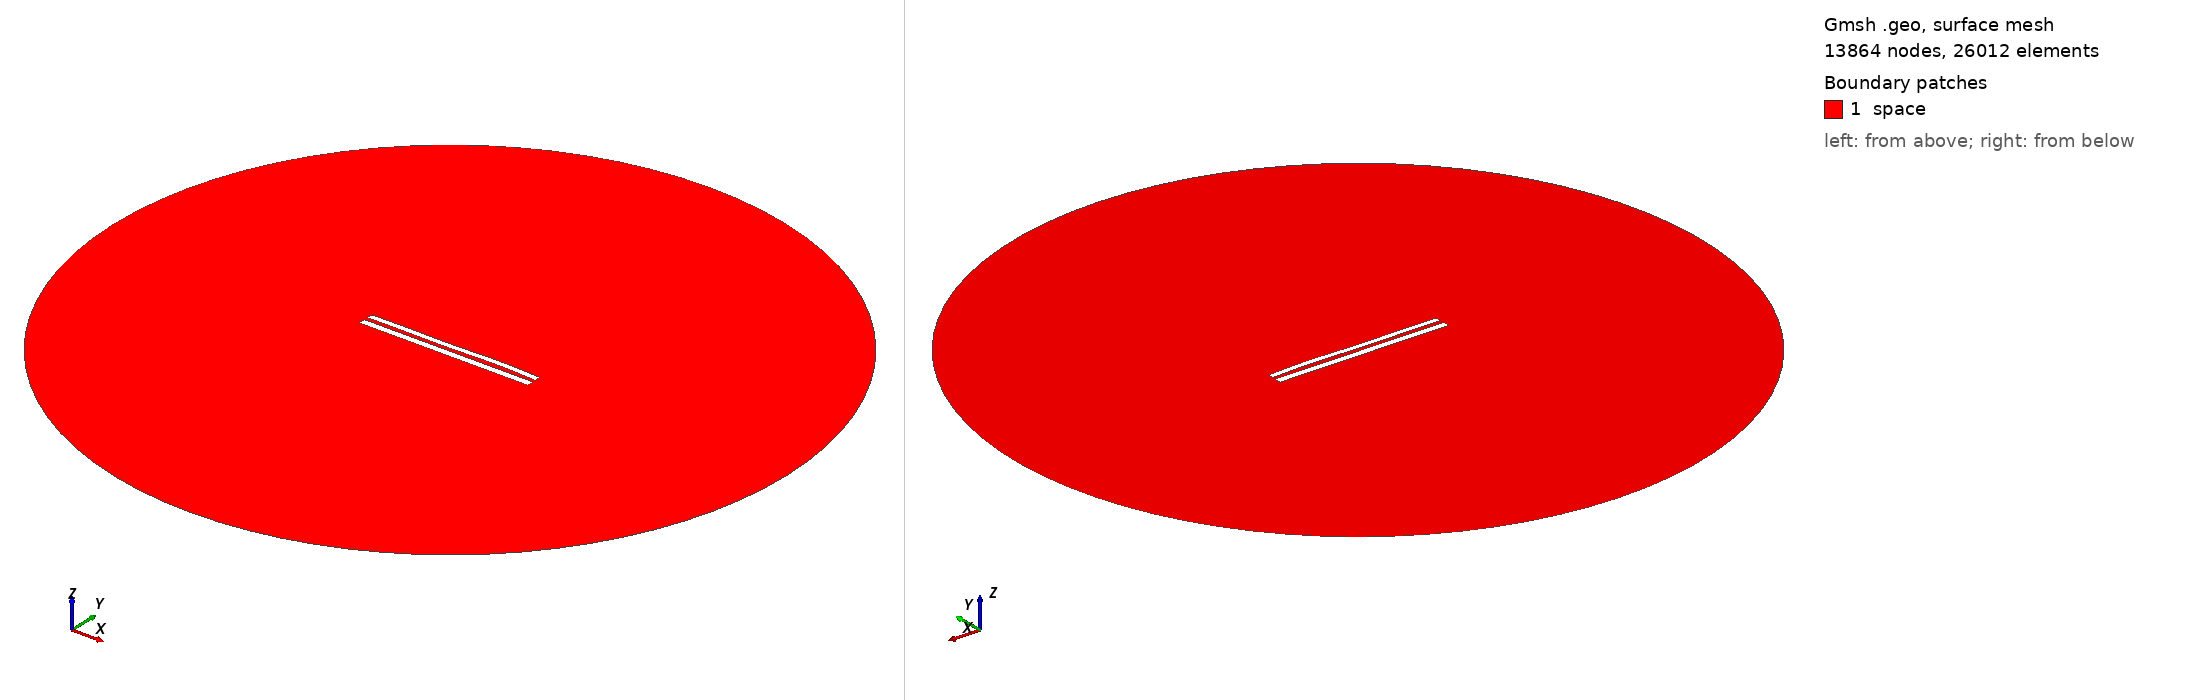

Gmsh geometry script, surface-meshed: 13864 nodes, 26012 surface elements. Boundary patches (legend numbers): 1 space. Left view from above one corner, right view from below the opposite corner. Legend entries are the model's physical surfaces. The drawing asked Gmsh for element sizes between 1% and 20% of the model's largest extent; the script's own settings can give other sizes.

=== 8705.geo (drawn) ===
//---------------------------------------
// Geometry kernel
//---------------------------------------

SetFactory("OpenCASCADE");



//---------------------------------------
// Parameters of the geometry
//---------------------------------------

// Overetch of the upper plate
overetch = 0.25;

// Distance between the plates
distance = 2.25;

// Discretization over the x axis (for the deformation)
nx = 50; 

// Length of the plate
L = 100 - overetch; 

// Number of modes
n = 4; 

// 1st mode coefficient
coeff(1) = 0.15;
beta(1) = 0.596864 * 3.1415926535 / L;

// 2nd mode coefficient
coeff(2) = 0.07499999999999998;
beta(2) = 1.49418 * 3.1415926535 / L;

// 3rd mode coefficient
coeff(3) = -0.15;
beta(3) = 2.50025 * 3.1415926535 / L;

// 4th mode coefficient
coeff(4) = 0.15;
beta(4) = 3.49999 * 3.1415926535 / L;



//---------------------------------------
// Upper plate (deformed rectangle)
//---------------------------------------

// Coordiantes of the upper plate
xmin = -50;
xmax = 50 - overetch;

// Height of the upper plate
yheight = 4 - 2 * overetch;

// Indexes of the points
UpperID[] = {};
LowerID[] = {};
LeftID[] = {};
RightID[] = {};

// Point index
p = 1;

// Horizontal edges
For i In {1:nx}
    x = xmin + (i-1)*(xmax - xmin)/(nx-1);

    y_bottom = distance / 2 + overetch;
    For j In {1:n}
        C = (Cosh(beta(j)*L) + Cos(beta(j)*L)) / (Sinh(beta(j)*L) + Sin(beta(j)*L));
        y_bottom  = y_bottom + coeff(j) * (Cosh(beta(j)*(x+50)) - Cos(beta(j)*(x+50)) - C * (Sinh(beta(j)*(x+50)) - Sin(beta(j)*(x+50))));
    EndFor

    y_top = y_bottom + yheight;

    Point(p) = {x, y_top, 0, 1.0};
    UpperID[i] = p;
    p = p + 1;

    Point(p) = {x, y_bottom, 0, 1.0};
    LowerID[i] = p;
    p = p + 1;
EndFor

// Create point lists
UpperPts[] = {}; LowerPts[] = {};
For i In {1:nx}
  UpperPts[] += {UpperID[i]};
  LowerPts[] += {LowerID[i]};
EndFor

// Build splines
Spline(1) = {UpperPts[]};
Spline(2) = {LowerPts[]};
Line(3) = {LowerPts[nx-1], UpperPts[nx-1]};
Line(4) = {LowerPts[0], UpperPts[0]};

// Build the plane surface
Curve Loop(1) = {2, 3, -1, -4};
Plane Surface(1) = {1};



//---------------------------------------
// Lower plate (rectangle)
//---------------------------------------

// Vertices
Point(1001) = {-50, -1, 0, 1.0};
Point(1002) = { 50, -1, 0, 1.0};
Point(1003) = { 50,  -5, 0, 1.0};
Point(1004) = {-50,  -5, 0, 1.0};

// Edges
Line(5) = {1001, 1002};
Line(6) = {1002, 1003};
Line(7) = {1003, 1004};
Line(8) = {1004, 1001};

// Plane surface
Line Loop(2) = {5, 6, 7, 8};
Plane Surface(2) = {2}; 



//---------------------------------------
// Outer (fictious) boundary
//---------------------------------------

// Points
Point(1005) = {0, 0, 0};       // Center
Point(1006) = {200, 0, 0};     // Start point
Point(1007) = {0, 200, 0};     // 90 degrees
Point(1008) = {-200, 0, 0};    // 180 degrees
Point(1009) = {0, -200, 0};    // 270 degrees

// Circle arcs (each needs start, center, end)
Circle(9) = {1006, 1005, 1007};
Circle(10) = {1007, 1005, 1008};
Circle(11) = {1008, 1005, 1009};
Circle(12) = {1009, 1005, 1006};

// Plane surface for the entire domain
Curve Loop(3) = {9, 10, 11, 12};
Surface(3) = {3};

// Subtract the plates from the whole domain to obtain the actual domain where we want to solve the equations
BooleanDifference{ Surface{3}; Delete; }{ Surface{1}; Surface{2}; Delete; }




//---------------------------------------
// Transfinite Lines/Curves
//---------------------------------------

// Set the number of points on the boundaries
r = 7;

// Plates
Transfinite Curve {1, 2} = 50*r Using Progression 1;
Transfinite Curve {3, 4} = 2*r Using Progression 1;
Transfinite Line {5, 7} = 50*r Using Progression 1;
Transfinite Line {6, 8} = 2*r Using Progression 1;

// Outer boundary
Transfinite Line {9, 10, 11, 12} = 20 Using Progression 1;



//---------------------------------------
// Physical groups
//---------------------------------------                

// Physical curves (boundaries)
Physical Line("force_segment", 10) = {2};
Physical Line("upper_plate", 11) = {1, 3, 4};
Physical Line("lower_plate", 12) = {5, 6, 7, 8};
Physical Line("boundary", 20) = {9, 10, 11, 12};

// Physical Surfaces
Physical Surface("space", 30) = {3};



//---------------------------------------
// 6. Generate the Mesh
//---------------------------------------

// 2D mesh generation
Mesh 2;
